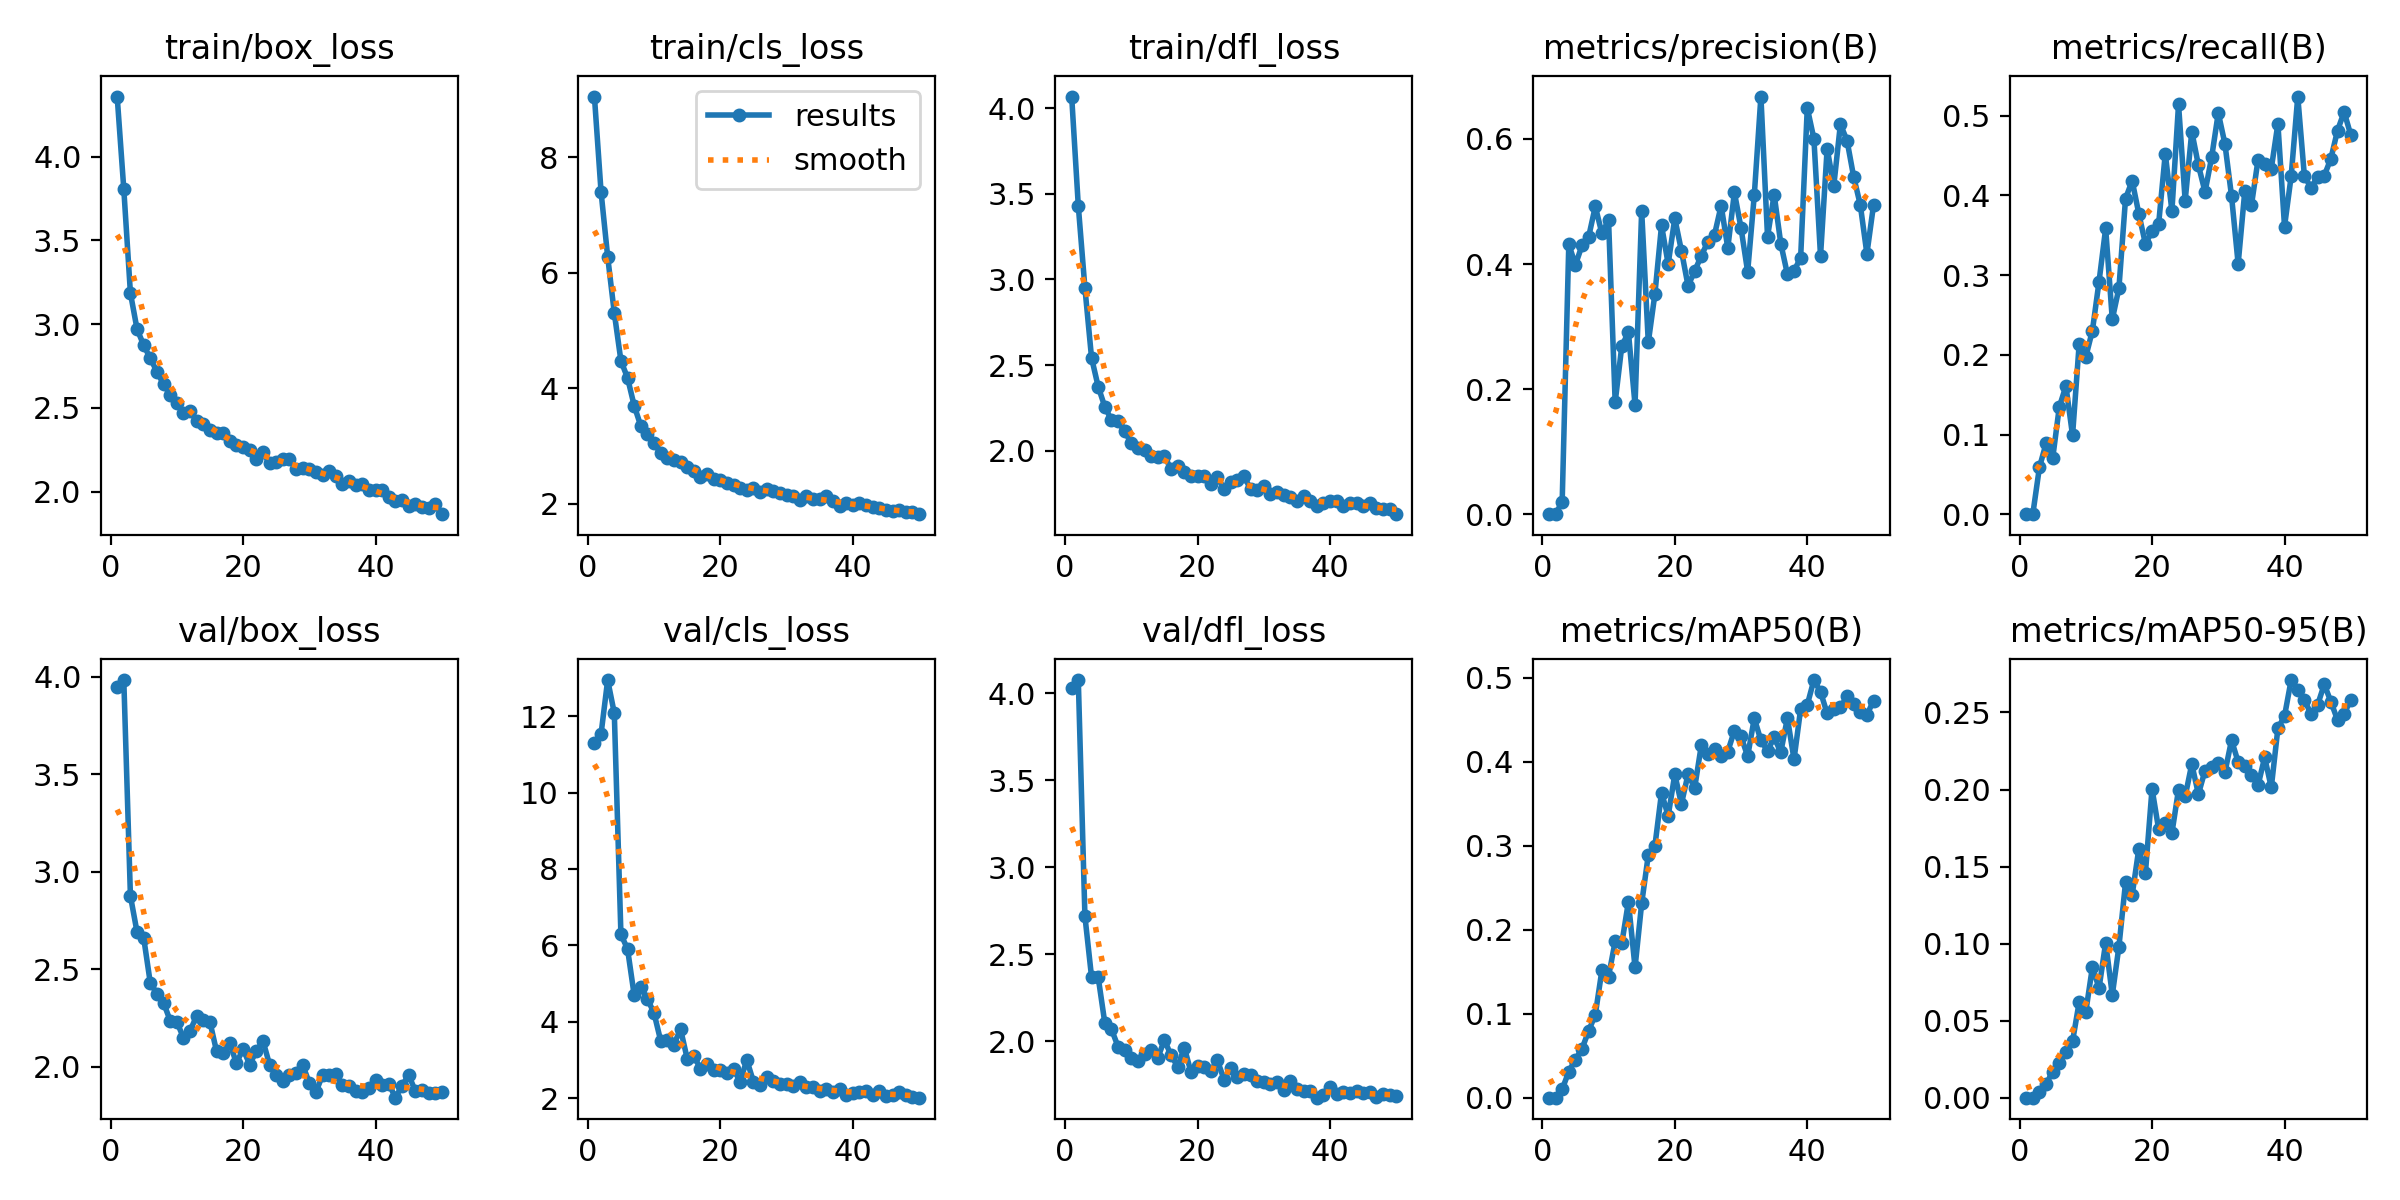

The data file committed next to this chart (first rows):
epoch, train/box_loss, train/cls_loss, train/dfl_loss, metrics/precision(B), metrics/recall(B), metrics/mAP50(B), metrics/mAP50-95(B), val/box_loss, val/cls_loss, val/dfl_loss, lr/pg0, lr/pg1, lr/pg2
1, 4.359, 9.051, 4.067, 0, 0, 0, 0, 3.95, 11.29, 4.029, 0.0003648, 0.0003648, 0.0003648
2, 3.807, 7.402, 3.429, 0, 0, 0, 0, 3.984, 11.53, 4.075, 0.0007206, 0.0007206, 0.0007206
3, 3.185, 6.278, 2.95, 0.01961, 0.05867, 0.00989, 0.00371, 2.876, 12.94, 2.719, 0.001062, 0.001062, 0.001062
4, 2.97, 5.303, 2.543, 0.4315, 0.08881, 0.03112, 0.00866, 2.69, 12.08, 2.37, 0.001045, 0.001045, 0.001045
5, 2.875, 4.475, 2.375, 0.3987, 0.06994, 0.04543, 0.01698, 2.661, 6.288, 2.369, 0.001045, 0.001045, 0.001045
6, 2.796, 4.178, 2.257, 0.4299, 0.1345, 0.0583, 0.02222, 2.429, 5.907, 2.107, 0.001023, 0.001023, 0.001023
7, 2.717, 3.698, 2.18, 0.4435, 0.1609, 0.07953, 0.02963, 2.374, 4.704, 2.071, 0.001001, 0.001001, 0.001001
8, 2.641, 3.345, 2.171, 0.492, 0.0989, 0.09882, 0.03651, 2.327, 4.901, 1.971, 0.000979, 0.000979, 0.000979
9, 2.578, 3.206, 2.113, 0.4488, 0.2135, 0.1518, 0.06202, 2.236, 4.604, 1.949, 0.000957, 0.000957, 0.000957
10, 2.532, 3.049, 2.046, 0.4705, 0.1974, 0.1442, 0.05574, 2.23, 4.229, 1.907, 0.000935, 0.000935, 0.000935
11, 2.472, 2.877, 2.016, 0.179, 0.2305, 0.1861, 0.08479, 2.148, 3.509, 1.886, 0.000913, 0.000913, 0.000913
12, 2.484, 2.799, 2.008, 0.2689, 0.292, 0.1836, 0.07113, 2.184, 3.53, 1.931, 0.000891, 0.000891, 0.000891
13, 2.42, 2.764, 1.969, 0.2908, 0.3587, 0.2332, 0.1006, 2.259, 3.407, 1.949, 0.000869, 0.000869, 0.000869
14, 2.403, 2.723, 1.964, 0.175, 0.2445, 0.155, 0.06668, 2.24, 3.814, 1.906, 0.000847, 0.000847, 0.000847
15, 2.37, 2.627, 1.97, 0.485, 0.2837, 0.2312, 0.09804, 2.229, 3.043, 2.008, 0.000825, 0.000825, 0.000825
16, 2.349, 2.562, 1.894, 0.2747, 0.3962, 0.2888, 0.1397, 2.079, 3.114, 1.921, 0.000803, 0.000803, 0.000803
17, 2.348, 2.453, 1.912, 0.3521, 0.4185, 0.2998, 0.1315, 2.069, 2.78, 1.856, 0.000781, 0.000781, 0.000781
18, 2.304, 2.509, 1.876, 0.4618, 0.3773, 0.3631, 0.1613, 2.121, 2.903, 1.965, 0.000759, 0.000759, 0.000759
19, 2.281, 2.434, 1.853, 0.3999, 0.3393, 0.3353, 0.1457, 2.016, 2.737, 1.826, 0.000737, 0.000737, 0.000737
20, 2.264, 2.415, 1.853, 0.4729, 0.3549, 0.3848, 0.2005, 2.09, 2.733, 1.86, 0.000715, 0.000715, 0.000715
21, 2.249, 2.356, 1.855, 0.4214, 0.3646, 0.3496, 0.1742, 2.01, 2.674, 1.855, 0.000693, 0.000693, 0.000693
22, 2.195, 2.32, 1.804, 0.3652, 0.4526, 0.385, 0.1783, 2.078, 2.764, 1.829, 0.000671, 0.000671, 0.000671
23, 2.235, 2.278, 1.849, 0.3885, 0.3806, 0.3687, 0.1717, 2.133, 2.435, 1.892, 0.000649, 0.000649, 0.000649
24, 2.169, 2.24, 1.778, 0.4132, 0.5145, 0.4192, 0.2, 2.01, 3.005, 1.782, 0.000627, 0.000627, 0.000627
25, 2.18, 2.277, 1.816, 0.4356, 0.3934, 0.4085, 0.1955, 1.956, 2.44, 1.848, 0.000605, 0.000605, 0.000605
26, 2.196, 2.205, 1.833, 0.447, 0.4803, 0.4151, 0.2165, 1.927, 2.339, 1.797, 0.000583, 0.000583, 0.000583
27, 2.198, 2.254, 1.852, 0.4934, 0.438, 0.4065, 0.197, 1.954, 2.549, 1.812, 0.0005611, 0.0005611, 0.0005611
28, 2.134, 2.218, 1.778, 0.4255, 0.4046, 0.412, 0.2123, 1.968, 2.467, 1.81, 0.0005391, 0.0005391, 0.0005391
29, 2.139, 2.193, 1.77, 0.5144, 0.4481, 0.4369, 0.2144, 2.008, 2.381, 1.773, 0.0005171, 0.0005171, 0.0005171
30, 2.136, 2.158, 1.796, 0.4575, 0.5036, 0.43, 0.2174, 1.916, 2.377, 1.769, 0.0004951, 0.0004951, 0.0004951
31, 2.12, 2.129, 1.749, 0.3875, 0.4649, 0.4064, 0.2111, 1.869, 2.314, 1.754, 0.0004731, 0.0004731, 0.0004731
32, 2.098, 2.068, 1.763, 0.5098, 0.3994, 0.4516, 0.232, 1.955, 2.426, 1.768, 0.0004511, 0.0004511, 0.0004511
33, 2.124, 2.134, 1.74, 0.6677, 0.3141, 0.4253, 0.2179, 1.958, 2.306, 1.722, 0.0004291, 0.0004291, 0.0004291
34, 2.095, 2.077, 1.729, 0.4436, 0.4052, 0.413, 0.2155, 1.962, 2.293, 1.775, 0.0004071, 0.0004071, 0.0004071
35, 2.046, 2.088, 1.71, 0.511, 0.3875, 0.4288, 0.2095, 1.906, 2.199, 1.726, 0.0003851, 0.0003851, 0.0003851
36, 2.063, 2.125, 1.737, 0.4327, 0.4447, 0.4112, 0.2026, 1.898, 2.247, 1.713, 0.0003631, 0.0003631, 0.0003631
37, 2.042, 2.043, 1.708, 0.3837, 0.4391, 0.4518, 0.2209, 1.874, 2.159, 1.715, 0.0003411, 0.0003411, 0.0003411
38, 2.044, 1.952, 1.681, 0.3889, 0.4336, 0.4028, 0.2013, 1.87, 2.24, 1.677, 0.0003191, 0.0003191, 0.0003191
39, 2.012, 2.017, 1.696, 0.4102, 0.49, 0.4628, 0.2397, 1.891, 2.086, 1.695, 0.0002971, 0.0002971, 0.0002971
40, 2.007, 1.971, 1.71, 0.6495, 0.361, 0.4676, 0.2477, 1.929, 2.138, 1.741, 0.0002751, 0.0002751, 0.0002751
41, 2.007, 2.005, 1.706, 0.6002, 0.424, 0.4971, 0.2711, 1.904, 2.166, 1.698, 0.0002531, 0.0002531, 0.0002531
42, 1.965, 1.969, 1.677, 0.4129, 0.5242, 0.4831, 0.2648, 1.912, 2.2, 1.709, 0.0002311, 0.0002311, 0.0002311
43, 1.942, 1.95, 1.694, 0.5844, 0.4243, 0.4574, 0.2581, 1.84, 2.099, 1.703, 0.0002091, 0.0002091, 0.0002091
44, 1.952, 1.929, 1.696, 0.5249, 0.4099, 0.4623, 0.2491, 1.902, 2.182, 1.715, 0.0001871, 0.0001871, 0.0001871
45, 1.913, 1.881, 1.676, 0.6234, 0.4235, 0.4645, 0.255, 1.956, 2.061, 1.706, 0.0001651, 0.0001651, 0.0001651
46, 1.928, 1.876, 1.695, 0.5974, 0.4248, 0.4778, 0.2683, 1.875, 2.097, 1.708, 0.0001431, 0.0001431, 0.0001431
47, 1.905, 1.886, 1.666, 0.5396, 0.4464, 0.4684, 0.257, 1.88, 2.159, 1.683, 0.0001211, 0.0001211, 0.0001211
48, 1.9, 1.848, 1.659, 0.4948, 0.4815, 0.4597, 0.2451, 1.865, 2.089, 1.698, 9.9101e-05, 9.9101e-05, 9.9101e-05
49, 1.923, 1.85, 1.661, 0.4163, 0.5049, 0.4553, 0.2491, 1.865, 2.032, 1.693, 7.7103e-05, 7.7103e-05, 7.7103e-05
50, 1.865, 1.818, 1.631, 0.4941, 0.4759, 0.4728, 0.2583, 1.868, 2.019, 1.687, 5.5106e-05, 5.5106e-05, 5.5106e-05
